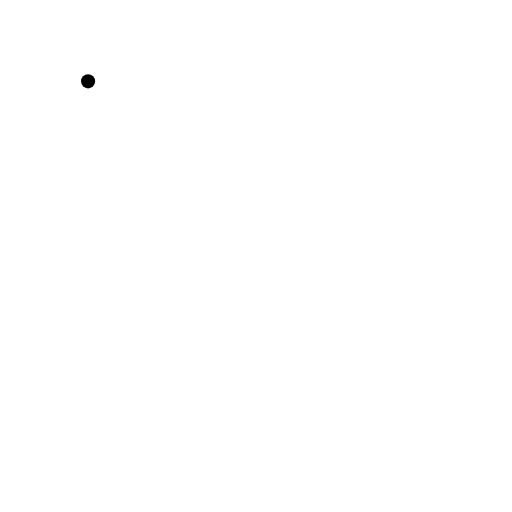
t = 0.00 s
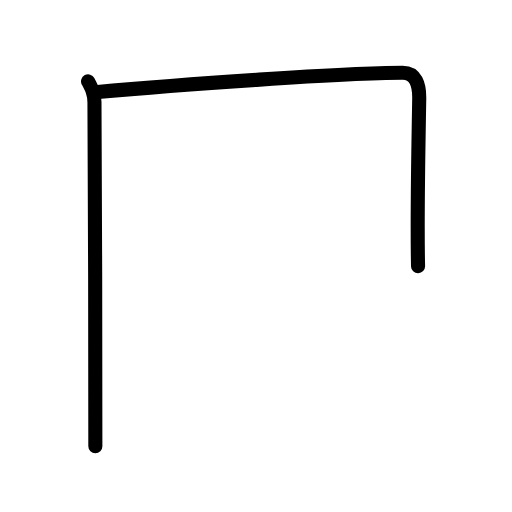
t = 1.83 s
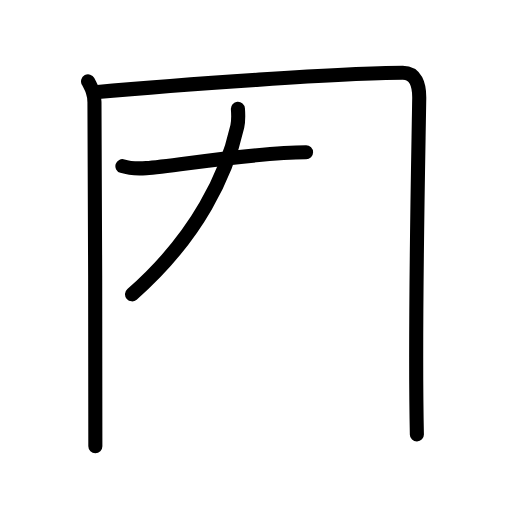
t = 3.58 s
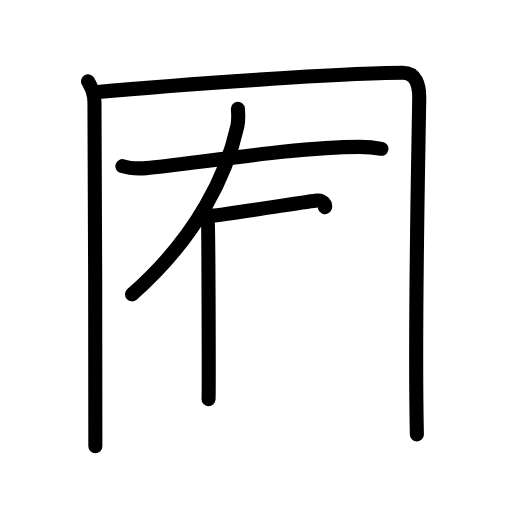
t = 5.38 s
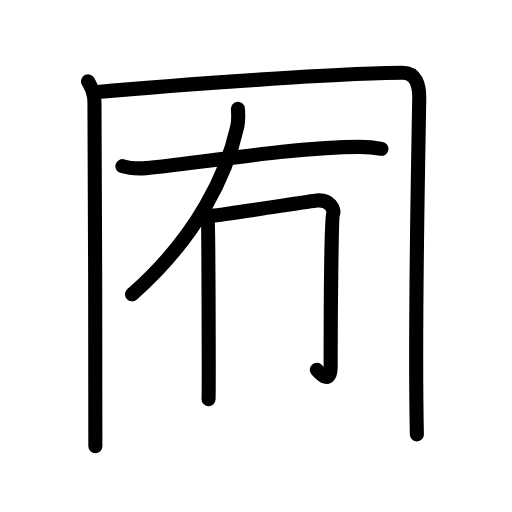
t = 5.88 s
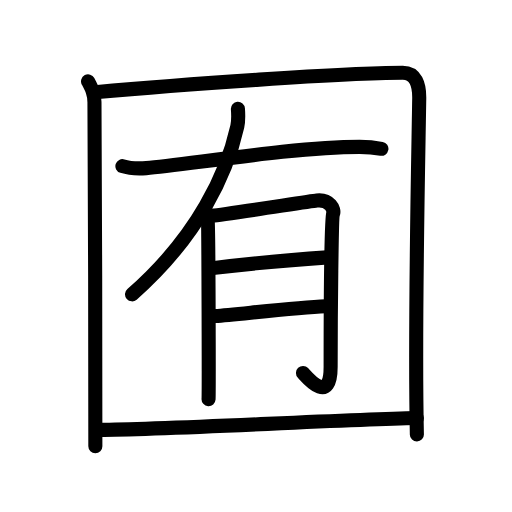
t = 9.00 s

The animated SVG that drew these frames (rendered in a browser with its animation timeline set to each time). Animation: 27 SMIL elements (animate=27); one cycle of 9.00 s.

<?xml version="1.0" encoding="UTF-8"?>
<!--
AniKanjiVG is licensed by CC-BY-SA Paul C. Sommerhoff (https://bitbucket.org/sommerhoff/anikanjivg).
AniKanjiVG uses KanjiVG which is licensed by CC-BY-SA Ulrich Apel (http://kanjivg.tagaini.net).
See also http://creativecommons.org/licenses/by-sa/3.0/
-->
<svg xmlns:kvg='http://kanjivg.tagaini.net' xmlns='http://www.w3.org/2000/svg' width='109' height='109' viewBox='0 0 109 109' style='fill:none;stroke:#000000;stroke-width:3;stroke-linecap:round;stroke-linejoin:round;' id="kvg:kanji_056ff"><g id="kvg:056ff" kvg:element="囿"><g id="kvg:056ff-g1" kvg:element="囗" kvg:part="1" kvg:radical="general"><path id="kvg:056ff-s1" kvg:type="㇑" d="M18.75,17.32c0.75,1.43,1.34,2.51,1.36,4.41C20.25,36,20.3,80,20.3,95"><animate attributeName="d" begin="0.0s" dur="0.5s" from="M18.75,17.32C18.75,17.32,18.75,17.32,18.75,17.32" to="M18.75,17.32c0.75,1.43,1.34,2.51,1.36,4.41" />
<animate attributeName="d" begin="0.5s" dur="0.5s" from="M18.75,17.32c0.75,1.43,1.34,2.51,1.36,4.41c0,0,0,0,0,0,0" to="M18.75,17.32c0.75,1.43,1.34,2.51,1.36,4.41C20.25,36,20.3,80,20.3,95" />
</path>
<path id="kvg:056ff-s2" kvg:type="㇕a" d="M20.23,19.65C38.25,18,73.68,15.5,85.75,15.5c2.75,0,3.55,2.49,3.5,5.5c-0.25,15.75-1,49.25-0.5,71.5"><animate attributeName="d" begin="1.0s" dur="0.3333333333333333s" from="M20.23,19.65C20.23,19.65,20.23,19.65,20.23,19.65" to="M20.23,19.65C38.25,18,73.68,15.5,85.75,15.5" />
<animate attributeName="d" begin="1.3333333333333333s" dur="0.3333333333333333s" from="M20.23,19.65C38.25,18,73.68,15.5,85.75,15.5c0,0,0,0,0,0,0" to="M20.23,19.65C38.25,18,73.68,15.5,85.75,15.5c2.75,0,3.55,2.49,3.5,5.5" />
<animate attributeName="d" begin="1.6666666666666665s" dur="0.3333333333333333s" from="M20.23,19.65C38.25,18,73.68,15.5,85.75,15.5c2.75,0,3.55,2.49,3.5,5.5c0,0,0,0,0,0,0" to="M20.23,19.65C38.25,18,73.68,15.5,85.75,15.5c2.75,0,3.55,2.49,3.5,5.5c-0.25,15.75-1,49.25-0.5,71.5" />
<animate attributeName="d" begin="0s" dur="1.0s" from="M-100,-100" to="M-100,-100" />
</path>
</g>
<g id="kvg:056ff-g2" kvg:element="有"><path id="kvg:056ff-s3" kvg:type="㇒" d="M50.65,23.18c0.07,0.93,0.16,2.41-0.13,3.73c-2.2,9.85-8.27,23.34-22.41,35.75"><animate attributeName="d" begin="2.0s" dur="0.5s" from="M50.65,23.18C50.65,23.18,50.65,23.18,50.65,23.18" to="M50.65,23.18c0.07,0.93,0.16,2.41-0.13,3.73" />
<animate attributeName="d" begin="2.5s" dur="0.5s" from="M50.65,23.18c0.07,0.93,0.16,2.41-0.13,3.73c0,0,0,0,0,0,0" to="M50.65,23.18c0.07,0.93,0.16,2.41-0.13,3.73c-2.2,9.85-8.27,23.34-22.41,35.75" />
<animate attributeName="d" begin="0s" dur="2.0s" from="M-100,-100" to="M-100,-100" />
</path>
<path id="kvg:056ff-s4" kvg:type="㇐" d="M26.06,35.37c1.32,0.42,3.76,0.51,5.08,0.42c7.79-0.57,31.3-4.53,45.42-4.52c2.21,0,3.53,0.2,4.64,0.41"><animate attributeName="d" begin="3.0s" dur="0.3333333333333333s" from="M26.06,35.37C26.06,35.37,26.06,35.37,26.06,35.37" to="M26.06,35.37c1.32,0.42,3.76,0.51,5.08,0.42" />
<animate attributeName="d" begin="3.3333333333333335s" dur="0.3333333333333333s" from="M26.06,35.37c1.32,0.42,3.76,0.51,5.08,0.42c0,0,0,0,0,0,0" to="M26.06,35.37c1.32,0.42,3.76,0.51,5.08,0.42c7.79-0.57,31.3-4.53,45.42-4.52" />
<animate attributeName="d" begin="3.6666666666666665s" dur="0.3333333333333333s" from="M26.06,35.37c1.32,0.42,3.76,0.51,5.08,0.42c7.79-0.57,31.3-4.53,45.42-4.52c0,0,0,0,0,0,0" to="M26.06,35.37c1.32,0.42,3.76,0.51,5.08,0.42c7.79-0.57,31.3-4.53,45.42-4.52c2.21,0,3.53,0.2,4.64,0.41" />
<animate attributeName="d" begin="0s" dur="3.0s" from="M-100,-100" to="M-100,-100" />
</path>
<g id="kvg:056ff-g3" kvg:element="月"><path id="kvg:056ff-s5" kvg:type="㇒" d="M43.19,45.04c0.52,0.59,0.87,1.19,1.04,1.78c0.17,0.59,0.25,36.81,0.17,38.15"><animate attributeName="d" begin="4.0s" dur="0.5s" from="M43.19,45.04C43.19,45.04,43.19,45.04,43.19,45.04" to="M43.19,45.04c0.52,0.59,0.87,1.19,1.04,1.78" />
<animate attributeName="d" begin="4.5s" dur="0.5s" from="M43.19,45.04c0.52,0.59,0.87,1.19,1.04,1.78c0,0,0,0,0,0,0" to="M43.19,45.04c0.52,0.59,0.87,1.19,1.04,1.78c0.17,0.59,0.25,36.81,0.17,38.15" />
<animate attributeName="d" begin="0s" dur="4.0s" from="M-100,-100" to="M-100,-100" />
</path>
<path id="kvg:056ff-s6" kvg:type="㇆a" d="M45.27,45.9c2.08-0.15,20.63-3.04,22.18-3.21c2.77-0.3,3.81,1.93,3.46,2.82c-0.33,0.86-0.52,20.52-0.52,32.55c0,8.49-5.19,2.08-5.89,1.34"><animate attributeName="d" begin="5.0s" dur="0.25s" from="M45.27,45.9C45.27,45.9,45.27,45.9,45.27,45.9" to="M45.27,45.9c2.08-0.15,20.63-3.04,22.18-3.21" />
<animate attributeName="d" begin="5.25s" dur="0.25s" from="M45.27,45.9c2.08-0.15,20.63-3.04,22.18-3.21c0,0,0,0,0,0,0" to="M45.27,45.9c2.08-0.15,20.63-3.04,22.18-3.21c2.77-0.3,3.81,1.93,3.46,2.82" />
<animate attributeName="d" begin="5.5s" dur="0.25s" from="M45.27,45.9c2.08-0.15,20.63-3.04,22.18-3.21c2.77-0.3,3.81,1.93,3.46,2.82c0,0,0,0,0,0,0" to="M45.27,45.9c2.08-0.15,20.63-3.04,22.18-3.21c2.77-0.3,3.81,1.93,3.46,2.82c-0.33,0.86-0.52,20.52-0.52,32.55" />
<animate attributeName="d" begin="5.75s" dur="0.25s" from="M45.27,45.9c2.08-0.15,20.63-3.04,22.18-3.21c2.77-0.3,3.81,1.93,3.46,2.82c-0.33,0.86-0.52,20.52-0.52,32.55c0,0,0,0,0,0,0" to="M45.27,45.9c2.08-0.15,20.63-3.04,22.18-3.21c2.77-0.3,3.81,1.93,3.46,2.82c-0.33,0.86-0.52,20.52-0.52,32.55c0,8.49-5.19,2.08-5.89,1.34" />
<animate attributeName="d" begin="0s" dur="5.0s" from="M-100,-100" to="M-100,-100" />
</path>
<path id="kvg:056ff-s7" kvg:type="㇐a" d="M45.27,57.08c7.1-0.89,18.2-1.85,24.43-2.29"><animate attributeName="d" begin="6.0s" dur="1.0s" from="M45.27,57.08C45.27,57.08,45.27,57.08,45.27,57.08" to="M45.27,57.08c7.1-0.89,18.2-1.85,24.43-2.29" />
<animate attributeName="d" begin="0s" dur="6.0s" from="M-100,-100" to="M-100,-100" />
</path>
<path id="kvg:056ff-s8" kvg:type="㇐a" d="M45.79,67.28c5.54-0.45,17.16-1.78,23.56-2.08"><animate attributeName="d" begin="7.0s" dur="1.0s" from="M45.79,67.28C45.79,67.28,45.79,67.28,45.79,67.28" to="M45.79,67.28c5.54-0.45,17.16-1.78,23.56-2.08" />
<animate attributeName="d" begin="0s" dur="7.0s" from="M-100,-100" to="M-100,-100" />
</path>
</g>
</g>
<g id="kvg:056ff-g4" kvg:element="囗" kvg:part="2" kvg:radical="general"><path id="kvg:056ff-s9" kvg:type="㇐a" d="M21.25,91.51c13.07,0,49.46-2.1,67.5-2.51"><animate attributeName="d" begin="8.0s" dur="1.0s" from="M21.25,91.51C21.25,91.51,21.25,91.51,21.25,91.51" to="M21.25,91.51c13.07,0,49.46-2.1,67.5-2.51" />
<animate attributeName="d" begin="0s" dur="8.0s" from="M-100,-100" to="M-100,-100" />
</path>
</g>
</g>
</svg>
